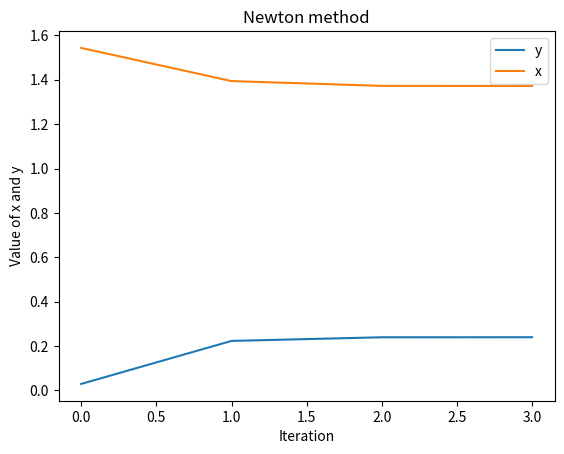

Generate this figure with matplotlib:
from timeit import timeit as running_time
from matplotlib import pyplot as plt
import sympy as sp


X, Y = sp.symbols('X, Y', real=True)
U = -X ** 2 + X + 0.75 - Y
V = X ** 2 - 5 * X * Y - Y


def u(x, y):
	return U.subs([(X, x), (Y, y)])


def v(x, y):
	return V.subs([(X, x), (Y, y)])


def dudx(x, y):
	return sp.diff(U, X).subs([(X, x), (Y, y)])


def dudy(x, y):
	return sp.diff(U, Y).subs([(X, x), (Y, y)])


def dvdx(x, y):
	return sp.diff(V, X).subs([(X, x), (Y, y)])


def dvdy(x, y):
	return sp.diff(V, Y).subs([(X, x), (Y, y)])


def determinant(x, y):
	return dudx(x, y) * dvdy(x, y) - dudy(x, y) * dvdx(x, y)


def x_next(x, y):
	numerator = u(x, y) * dvdy(x, y) - v(x, y) * dudy(x, y)
	return x - numerator / determinant(x, y)


def y_next(x, y):
	numerator = v(x, y) * dudx(x, y) - u(x, y) * dvdx(x, y)
	return y - numerator / determinant(x, y)


def err(value_new, value_old):
	return abs((value_new - value_old) / value_new) * 100


x_list = []
y_list = []


def newton(x_i, y_i, e_s):
	x_list.clear()
	y_list.clear()
	x, y = x_i, y_i
	while err(x_next(x, y), x) > e_s or err(y_next(x, y), y) > e_s:
		x_tmp = x_next(x, y)
		y_tmp = y_next(x, y)
		x, y = x_tmp, y_tmp
		x_list.append(x)
		y_list.append(y)
	return x, y


def result():
	return newton(x_i=1.2, y_i=1.2, e_s=0.01)


time_elapsed = running_time(result, number=10)
print("Running time is:", end=" ")
print(time_elapsed)
print("Result using Newton's Method:")
print(result())


plt.title("Newton method")
plt.xlabel("Iteration")
plt.ylabel("Value of x and y")
plt.plot(y_list, label='y')
plt.plot(x_list, label='x')
plt.legend()
plt.savefig("NewtonRaphson.png")
plt.show()
